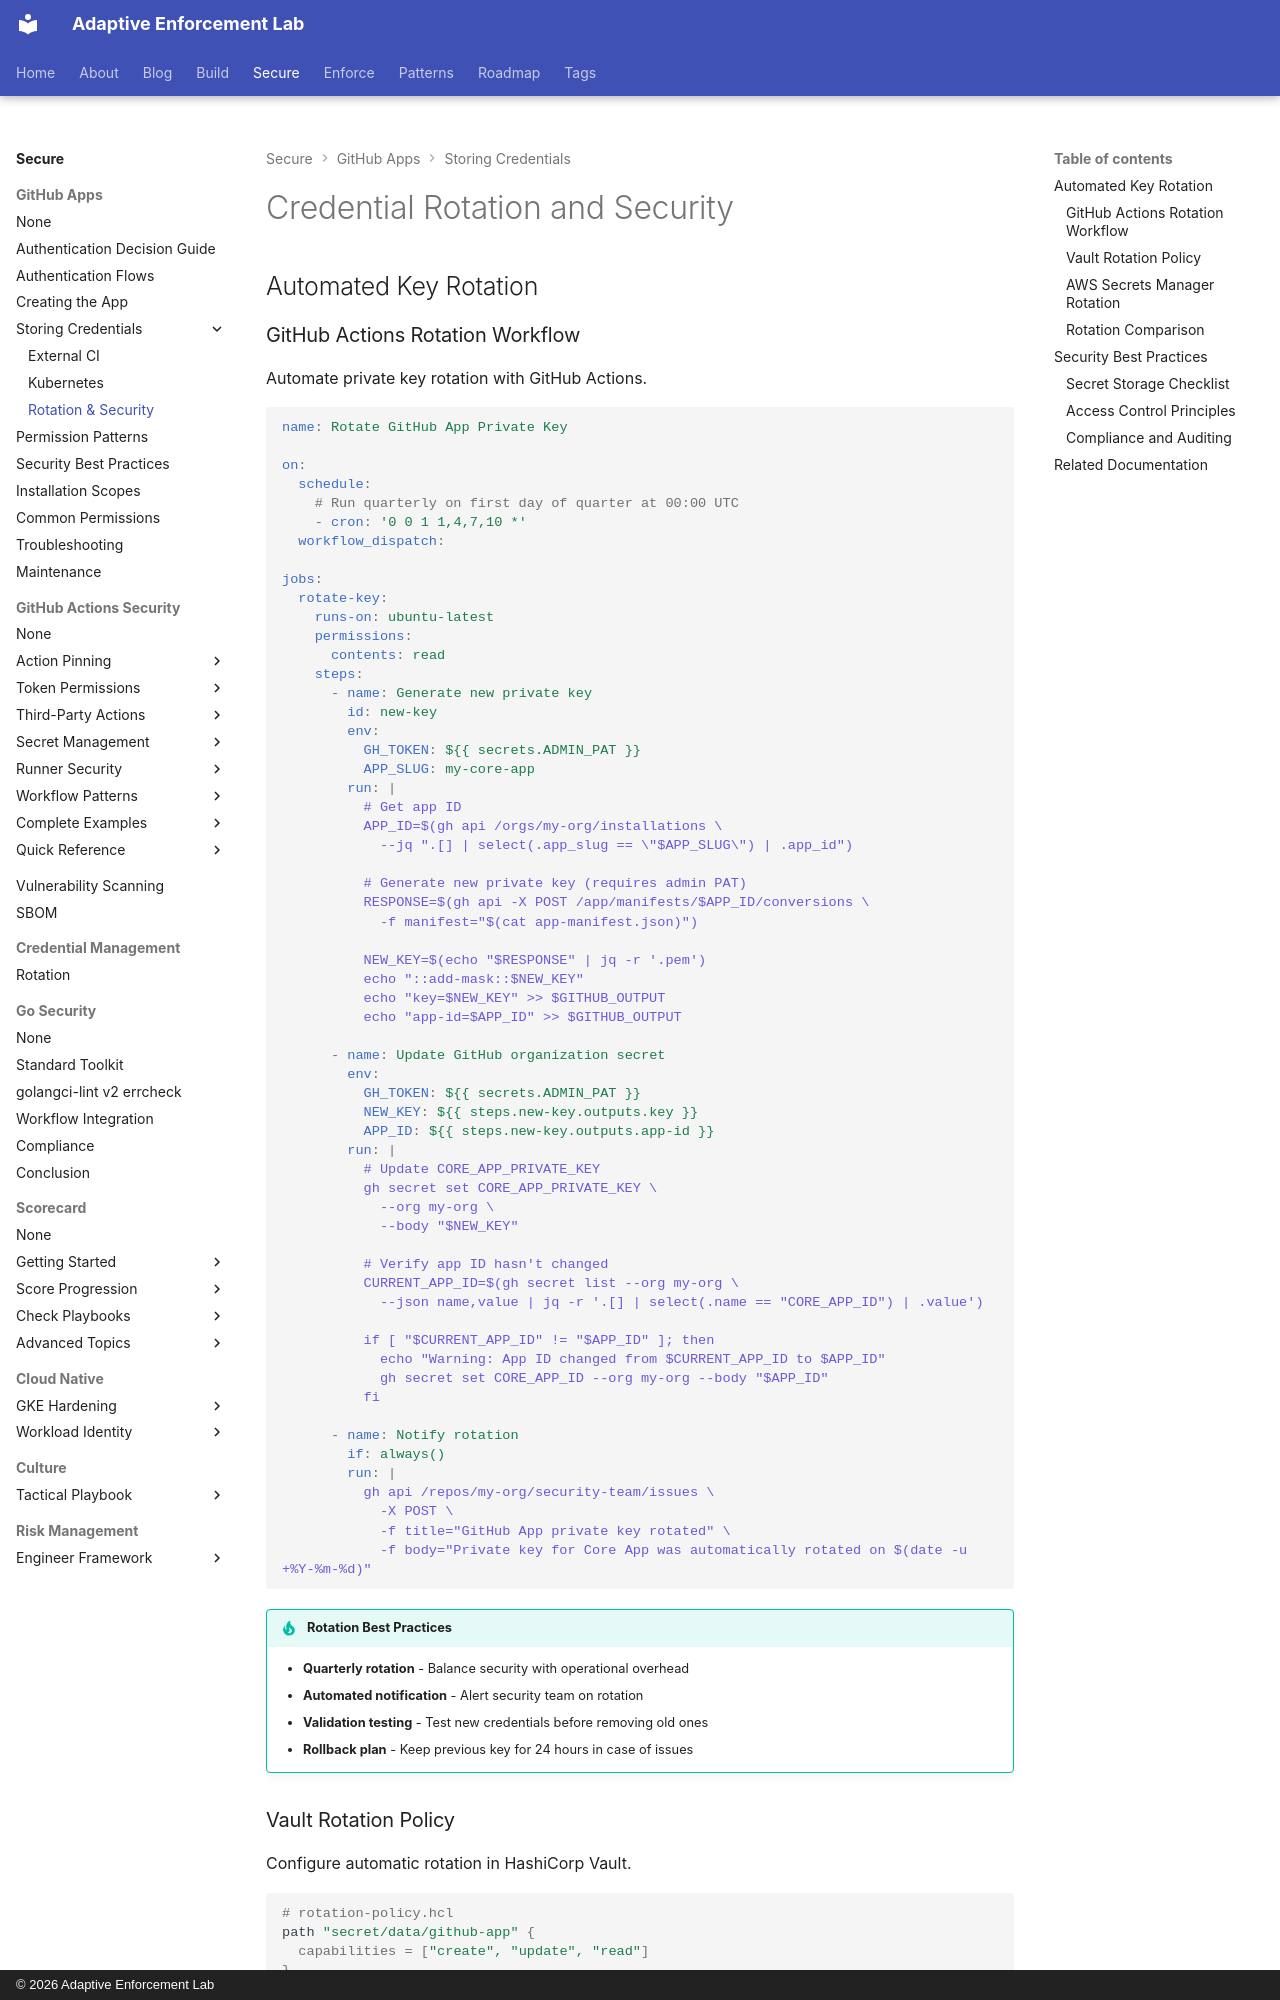

repository: adaptive-enforcement-lab/adaptive-enforcement-lab-com · page: secure/github-apps/storing-credentials/rotation-security/index.html · generator: mkdocs · copyright: © 2026 Adaptive Enforcement Lab

---
title: Credential Rotation and Security
description: >-
  Automated credential rotation patterns and security best practices for GitHub App credentials. Key rotation workflows.
provenance: human
---

# Credential Rotation and Security

## Automated Key Rotation

### GitHub Actions Rotation Workflow

Automate private key rotation with GitHub Actions.

```yaml
name: Rotate GitHub App Private Key

on:
  schedule:
    # Run quarterly on first day of quarter at 00:00 UTC
    - cron: '0 0 1 1,4,7,10 *'
  workflow_dispatch:

jobs:
  rotate-key:
    runs-on: ubuntu-latest
    permissions:
      contents: read
    steps:
      - name: Generate new private key
        id: new-key
        env:
          GH_TOKEN: ${{ secrets.ADMIN_PAT }}
          APP_SLUG: my-core-app
        run: |
          # Get app ID
          APP_ID=$(gh api /orgs/my-org/installations \
            --jq ".[] | select(.app_slug == \"$APP_SLUG\") | .app_id")

          # Generate new private key (requires admin PAT)
          RESPONSE=$(gh api -X POST /app/manifests/$APP_ID/conversions \
            -f manifest="$(cat app-manifest.json)")

          NEW_KEY=$(echo "$RESPONSE" | jq -r '.pem')
          echo "::add-mask::$NEW_KEY"
          echo "key=$NEW_KEY" >> $GITHUB_OUTPUT
          echo "app-id=$APP_ID" >> $GITHUB_OUTPUT

      - name: Update GitHub organization secret
        env:
          GH_TOKEN: ${{ secrets.ADMIN_PAT }}
          NEW_KEY: ${{ steps.new-key.outputs.key }}
          APP_ID: ${{ steps.new-key.outputs.app-id }}
        run: |
          # Update CORE_APP_PRIVATE_KEY
          gh secret set CORE_APP_PRIVATE_KEY \
            --org my-org \
            --body "$NEW_KEY"

          # Verify app ID hasn't changed
          CURRENT_APP_ID=$(gh secret list --org my-org \
            --json name,value | jq -r '.[] | select(.name == "CORE_APP_ID") | .value')

          if [ "$CURRENT_APP_ID" != "$APP_ID" ]; then
            echo "Warning: App ID changed from $CURRENT_APP_ID to $APP_ID"
            gh secret set CORE_APP_ID --org my-org --body "$APP_ID"
          fi

      - name: Notify rotation
        if: always()
        run: |
          gh api /repos/my-org/security-team/issues \
            -X POST \
            -f title="GitHub App private key rotated" \
            -f body="Private key for Core App was automatically rotated on $(date -u +%Y-%m-%d)"
```

!!! tip "Rotation Best Practices"

    - **Quarterly rotation** - Balance security with operational overhead
    - **Automated notification** - Alert security team on rotation
    - **Validation testing** - Test new credentials before removing old ones
    - **Rollback plan** - Keep previous key for 24 hours in case of issues
